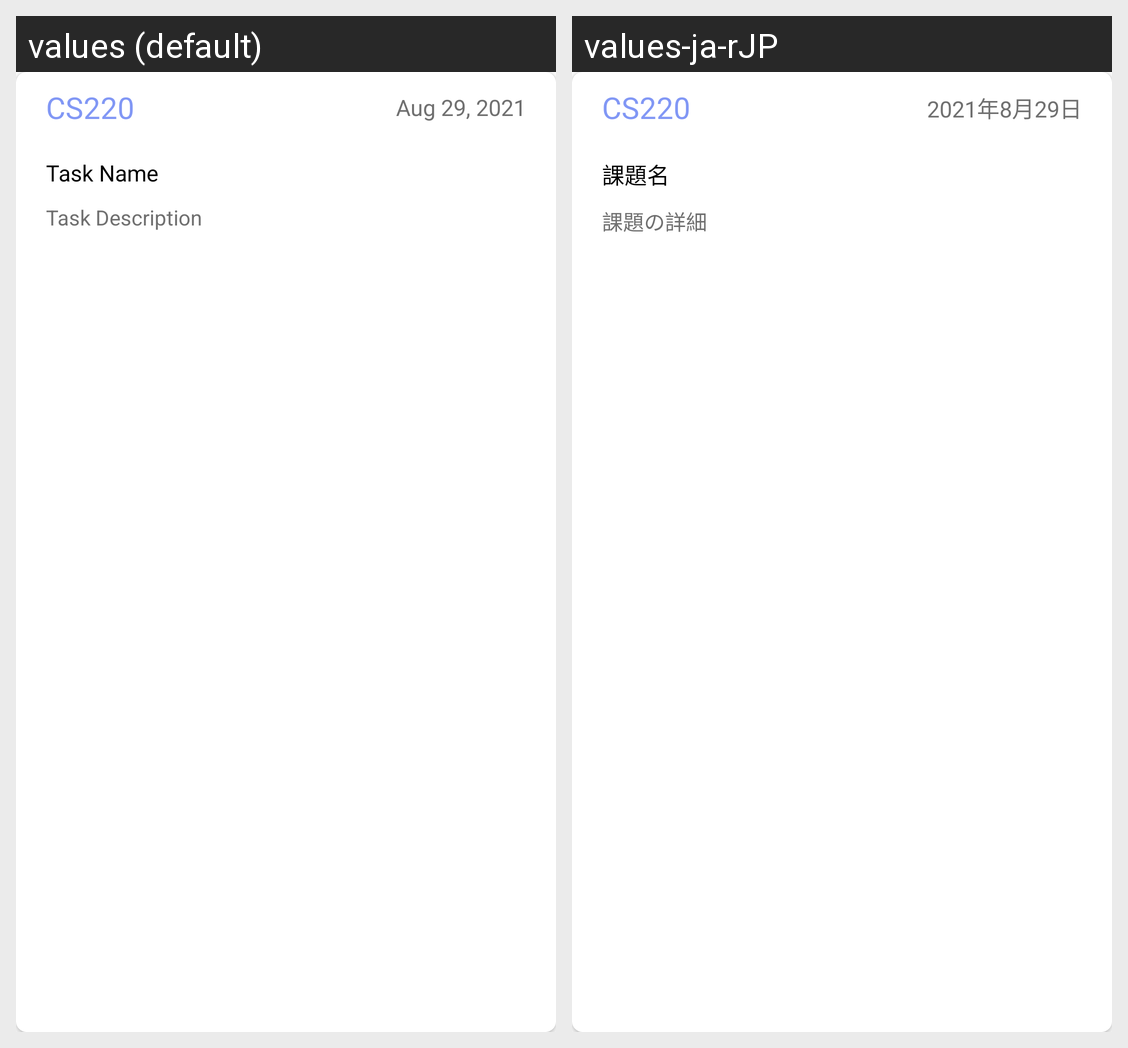

The same Android screen rendered under two of its app's locales, left to right. List the strings drawn on it with the default value and each locale's translation.
Android screen res/layout/task_card_design.xml rendered under 2 locales, left to right: values (default), values-ja-rJP. Device: Nexus 5 (rendered at 1080×1920; each locale shown at half size, 540×960, under a caption strip naming it); theme Theme.APluse.
Strings drawn on this screen, with the default value and each locale's value (text and hints the layout hard-codes, and strings that could not be matched under every locale, appear in the picture but are not listed):

aug_29_2021
  values: Aug 29, 2021
  values-ja-rJP: 2021年8月29日

task_name
  values: Task Name
  values-ja-rJP: 課題名

task_description
  values: Task Description
  values-ja-rJP: 課題の詳細
